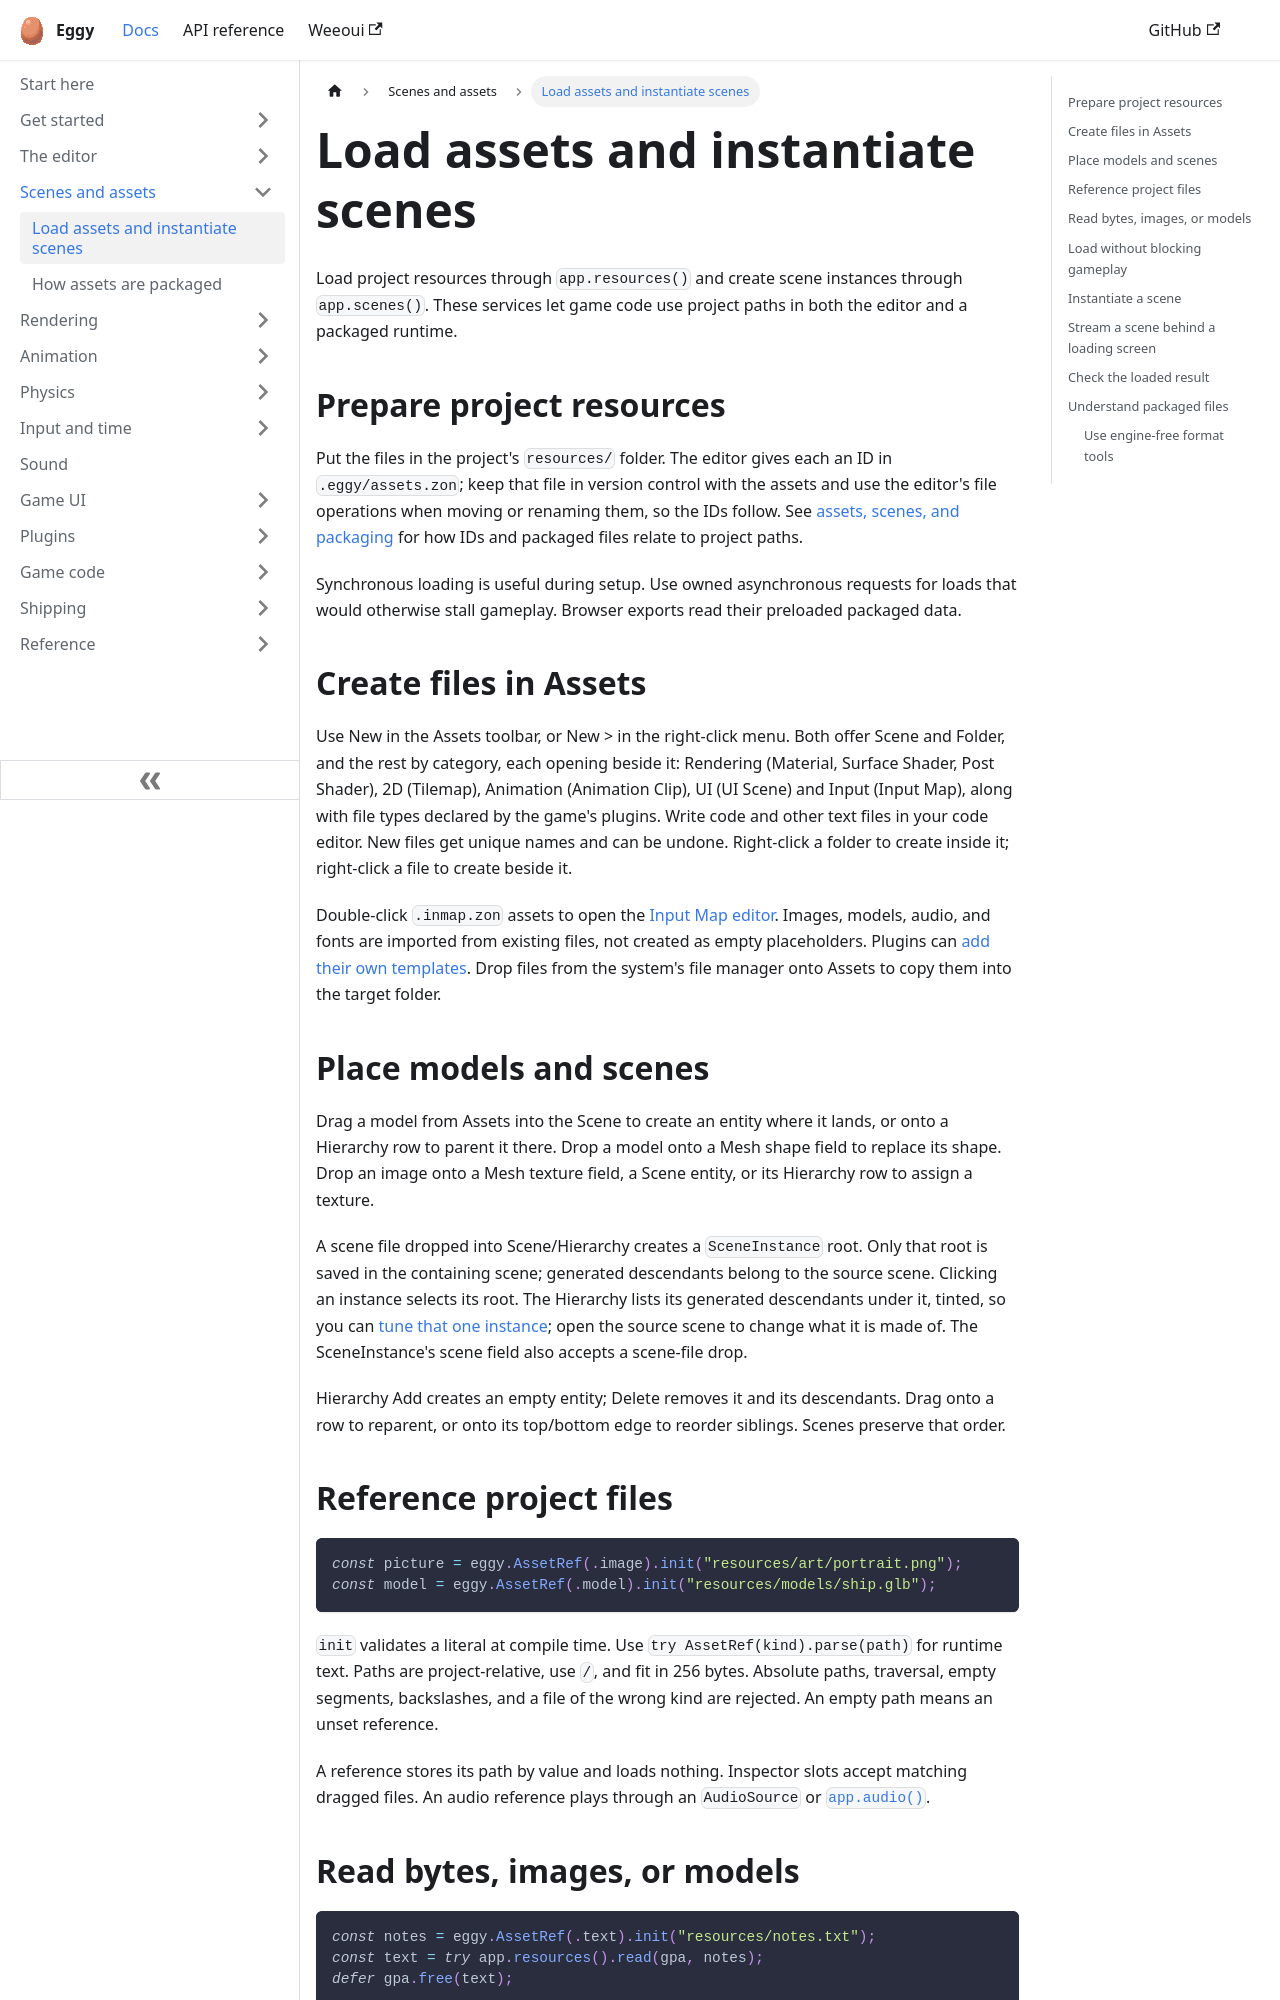

repository: eggyengine/eggy · page: scenes/load-assets/index.html · generator: docusaurus

---
title: Load assets and instantiate scenes
sidebar_position: 1
description: Make files in Assets, reference them, load them, and instantiate or stream scenes.
---

Load project resources through `app.resources()` and create scene instances through
`app.scenes()`. These services let game code use project paths in both the editor and
a packaged runtime.

## Prepare project resources

Put the files in the project's `resources/` folder. The editor gives each an ID in
`.eggy/assets.zon`; keep that file in version control with the assets and use the
editor's file operations when moving or renaming them, so the IDs follow. See
[assets, scenes, and packaging](./assets-and-scenes.md) for how IDs and
packaged files relate to project paths.

Synchronous loading is useful during setup. Use owned asynchronous requests for loads
that would otherwise stall gameplay. Browser exports read their preloaded packaged data.

## Create files in Assets

Use New in the Assets toolbar, or New > in the right-click menu. Both offer Scene and
Folder, and the rest by category, each opening beside it: Rendering (Material, Surface
Shader, Post Shader), 2D (Tilemap), Animation (Animation Clip), UI (UI Scene) and Input
(Input Map), along with file types declared by the game's plugins. Write code and other text files in your code editor. New
files get unique names and can be undone.
Right-click a folder to create inside it; right-click a file to create beside it.

Double-click `.inmap.zon` assets to open the [Input Map editor](../input/map-input.md).
Images, models, audio, and fonts are imported from existing files, not created as
empty placeholders. Plugins can [add their own templates](../reference/plugin-hooks.md#file-templates).
Drop files from the system's file manager onto Assets to copy them into the target folder.

## Place models and scenes

Drag a model from Assets into the Scene to create an entity where it lands, or onto a
Hierarchy row to parent it there. Drop a model onto a Mesh shape field to replace its
shape. Drop an image onto a Mesh texture field, a Scene entity, or its Hierarchy row to
assign a texture.

A scene file dropped into Scene/Hierarchy creates a `SceneInstance` root. Only that root
is saved in the containing scene; generated descendants belong to the source scene.
Clicking an instance selects its root. The Hierarchy lists its generated descendants
under it, tinted, so you can [tune that one instance](../editor/entity-trees.md#tune-one-scene-instance);
open the source scene to change what it is made of. The SceneInstance's scene field also
accepts a scene-file drop.

Hierarchy Add creates an empty entity; Delete removes it and its descendants.
Drag onto a row to reparent, or onto its top/bottom edge to reorder siblings. Scenes
preserve that order.

## Reference project files

```zig
const picture = eggy.AssetRef(.image).init("resources/art/portrait.png");
const model = eggy.AssetRef(.model).init("resources/models/ship.glb");
```

`init` validates a literal at compile time. Use `try AssetRef(kind).parse(path)` for
runtime text. Paths are project-relative, use `/`, and fit in 256 bytes. Absolute paths,
traversal, empty segments, backslashes, and a file of the wrong kind are rejected.
An empty path means an unset reference.

A reference stores its path by value and loads nothing. Inspector slots accept matching
dragged files. An audio reference plays through an `AudioSource` or
[`app.audio()`](../audio.md).
